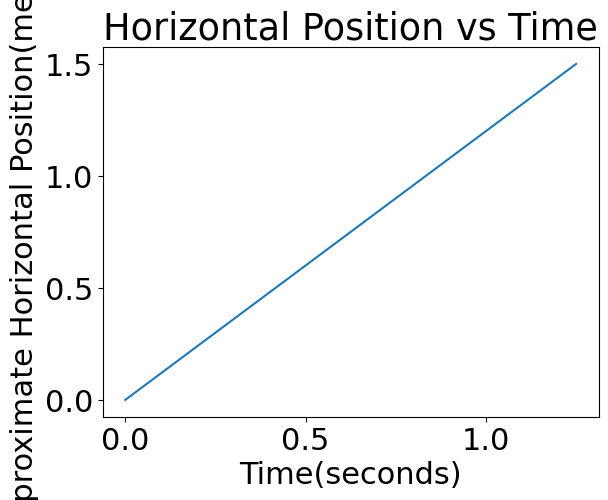

This chart was generated by the following Python code:
import matplotlib.pyplot as plt
import numpy as np
import matplotlib
font = {'family' : 'normal',
        'weight' : 'normal',
        'size'   : 22}

matplotlib.rc('font', **font)

time = np.linspace(0,1.25,1000)
position = time*1.2
plt.plot(time, position)
plt.title('Horizontal Position vs Time')
plt.xlabel('Time(seconds)')
plt.ylabel('Approximate Horizontal Position(meters)')
plt.show()
